Run: headless pygame with SDL's dummy video driver; simulated clock (each Clock.tick advances the game by its frame time, no real sleeping); random seed 0; keys injected as events and as key.get_pressed() state; mouse plan: one left click at the window centre at the start of phase 2, then a move to the lower-right quarter at the start of phase 3.
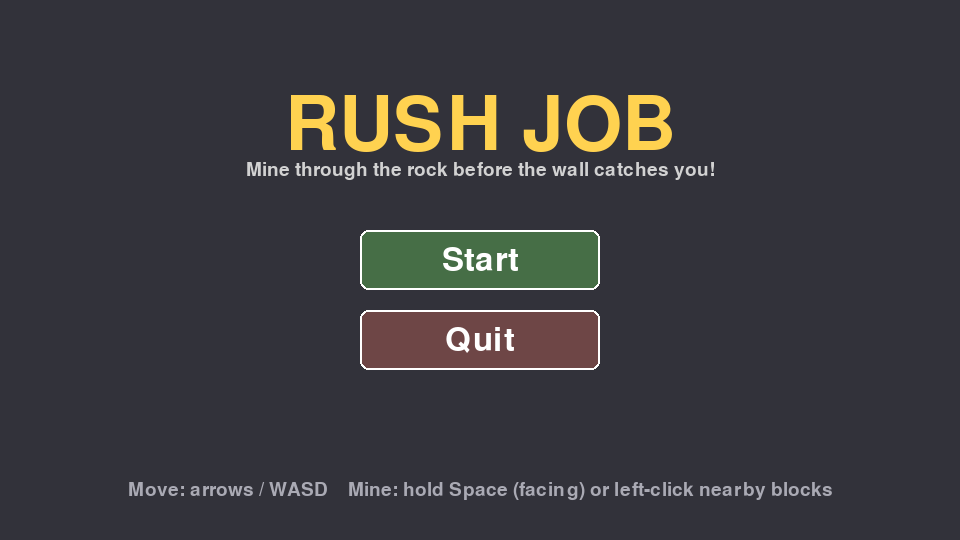
Frame 1 of 4 · flips 1–60 · no input
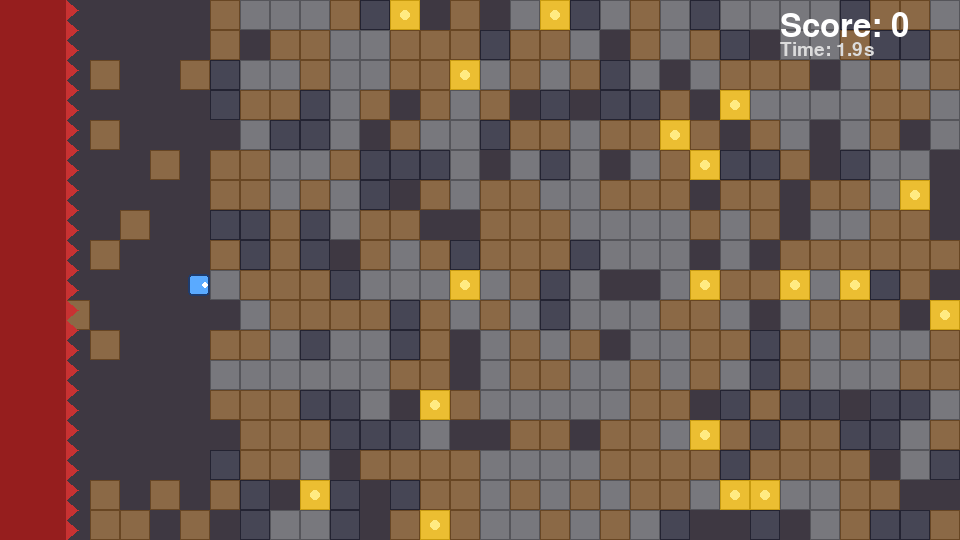
Frame 2 of 4 · flips 61–180 · clicked the window centre · tapped SPACE, RETURN · held RIGHT (→), D
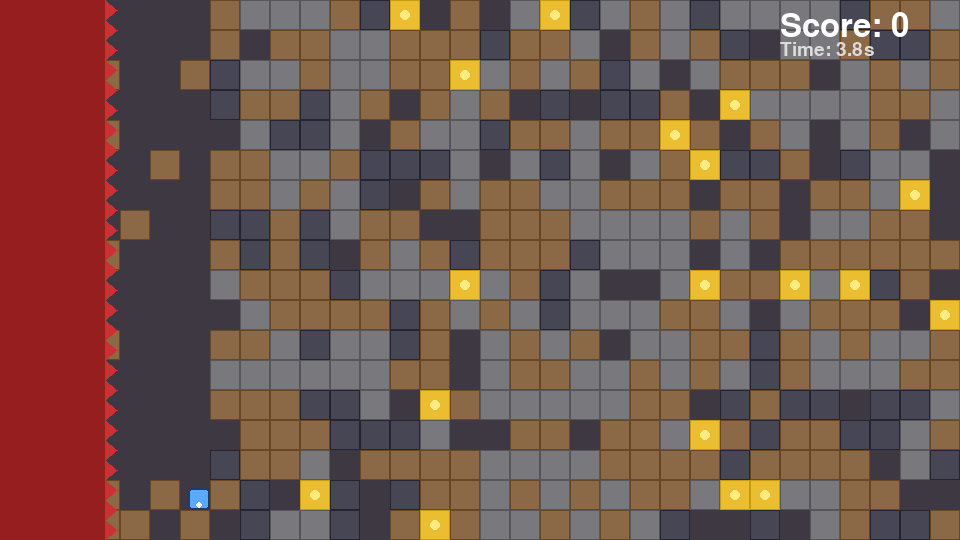
Frame 3 of 4 · flips 181–300 · moved the mouse to the lower-right quarter · held DOWN (↓), S
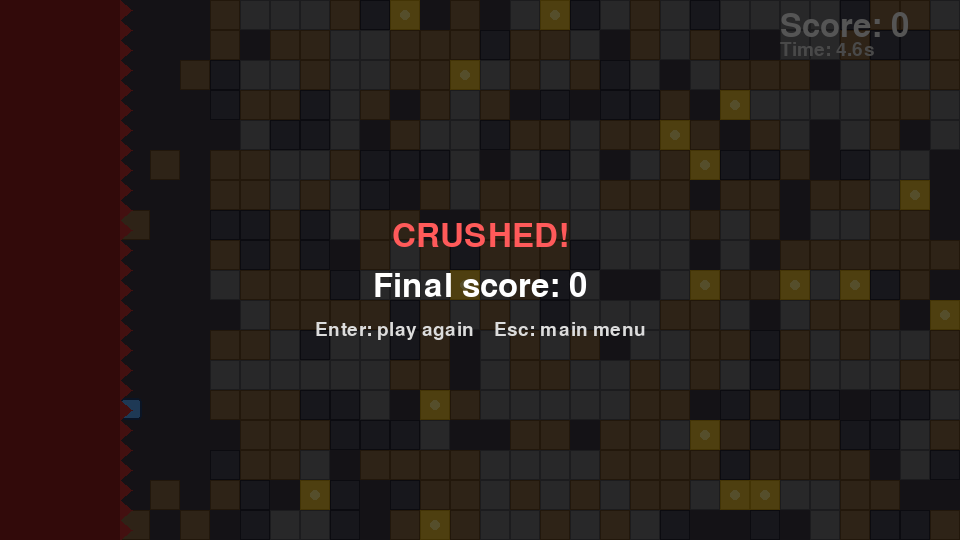
Frame 4 of 4 · flips 301–420 · held LEFT (←), A, UP (↑), W

The pygame program that drew these frames:

import random
import pygame
from pygame.locals import *

#settings
TILE = 30
COLS, ROWS = 32, 18
WIDTH, HEIGHT = COLS * TILE, ROWS * TILE  # 960 x 540, same as the original window

PLAYER_SIZE = 22
PLAYER_SPEED = 150          # pixels per second
REACH = 2.2                 # mouse mining reach, in tiles

WALL_START_X = TILE         # right edge of the wall at the start (world pixels)
WALL_SPEED_START = 18       # pixels per second
WALL_SPEED_GAIN = 0.8       # extra px/s per second survived
WALL_SPEED_MAX = 90

SAFE_COLS = 7               # mostly empty columns around the spawn point

# block id -> (colour, seconds to mine, score value)
BLOCKS = {
    1: ((139, 105, 70), 0.25, 1),    # dirt
    2: ((120, 120, 125), 0.55, 2),   # stone
    3: ((70, 70, 85), 1.1, 4),       # hard rock
    4: ((235, 190, 50), 0.8, 10),    # gold
}

BG = (40, 36, 44)
EMPTY = (62, 56, 66)


#world
class World:
    """Grid of breakable blocks that keeps generating to the right forever."""

    def __init__(self):
        self.blocks = {}
        self.generated_to = -1

    def generate_column(self, col):
        for row in range(ROWS):
            if col < SAFE_COLS:
                if random.random() < 0.08:
                    self.blocks[(col, row)] = 1
                continue
            r = random.random()
            if r < 0.15:
                continue                       # empty pocket
            t = random.random()
            if t < 0.45:
                kind = 1
            elif t < 0.80:
                kind = 2
            elif t < 0.95:
                kind = 3
            else:
                kind = 4
            self.blocks[(col, row)] = kind

    def ensure(self, max_col):
        while self.generated_to < max_col:
            self.generated_to += 1
            self.generate_column(self.generated_to)

    def prune(self, min_col):
        for key in [k for k in self.blocks if k[0] < min_col]:
            del self.blocks[key]

    def solid_at(self, col, row):
        if row < 0 or row >= ROWS:
            return True
        return (col, row) in self.blocks


#game
class Game:
    def __init__(self):
        self.reset()

    def reset(self):
        self.world = World()
        self.world.ensure(COLS + 4)
        self.player = pygame.Rect(0, 0, PLAYER_SIZE, PLAYER_SIZE)
        self.player.center = (6 * TILE + TILE // 2, ROWS // 2 * TILE + TILE // 2)
        self.facing = (1, 0)
        self.wall_x = float(WALL_START_X)
        self.time = 0.0
        self.score = 0
        self.mine_target = None
        self.mine_progress = 0.0
        self.cam_x = 0.0
        self.alive = True

    #movement
    def collides(self, rect):
        c0, c1 = rect.left // TILE, (rect.right - 1) // TILE
        r0, r1 = rect.top // TILE, (rect.bottom - 1) // TILE
        for c in range(c0, c1 + 1):
            for r in range(r0, r1 + 1):
                if self.world.solid_at(c, r):
                    return True
        return False

    def move_axis(self, dx, dy):
        self.player.x += dx
        self.player.y += dy
        if self.collides(self.player):
            if dx > 0:
                self.player.right = (self.player.right // TILE) * TILE
            elif dx < 0:
                self.player.left = (self.player.left // TILE + 1) * TILE
            if dy > 0:
                self.player.bottom = (self.player.bottom // TILE) * TILE
            elif dy < 0:
                self.player.top = (self.player.top // TILE + 1) * TILE

    def update_player(self, dt, keys):
        dx = (keys[K_RIGHT] or keys[K_d]) - (keys[K_LEFT] or keys[K_a])
        dy = (keys[K_DOWN] or keys[K_s]) - (keys[K_UP] or keys[K_w])
        if dx:
            self.facing = (dx, 0)
        elif dy:
            self.facing = (0, dy)
        step = PLAYER_SPEED * dt
        # use whole pixels, carry nothing over: fine at 60 fps
        self.move_axis(round(dx * step), 0)
        self.move_axis(0, round(dy * step))

    # -- mining -------------------------------------------------------
    def keyboard_target(self):
        fx, fy = self.facing
        px = self.player.centerx + fx * (PLAYER_SIZE // 2 + 4)
        py = self.player.centery + fy * (PLAYER_SIZE // 2 + 4)
        return (px // TILE, py // TILE)

    def mouse_target(self):
        mx, my = pygame.mouse.get_pos()
        col = int((mx + self.cam_x) // TILE)
        row = my // TILE
        cx, cy = col * TILE + TILE / 2, row * TILE + TILE / 2
        dist = ((cx - self.player.centerx) ** 2 + (cy - self.player.centery) ** 2) ** 0.5
        return (col, row) if dist <= REACH * TILE else None

    def update_mining(self, dt, keys):
        target = None
        if keys[K_SPACE]:
            target = self.keyboard_target()
        elif pygame.mouse.get_pressed()[0]:
            target = self.mouse_target()

        if target is None or target not in self.world.blocks:
            self.mine_target, self.mine_progress = None, 0.0
            return
        if target != self.mine_target:
            self.mine_target, self.mine_progress = target, 0.0

        kind = self.world.blocks[target]
        _, hardness, value = BLOCKS[kind]
        self.mine_progress += dt
        if self.mine_progress >= hardness:
            del self.world.blocks[target]
            self.score += value
            self.mine_target, self.mine_progress = None, 0.0

    # -- main update --------------------------------------------------
    def update(self, dt):
        if not self.alive:
            return
        keys = pygame.key.get_pressed()
        self.time += dt

        self.update_player(dt, keys)
        self.update_mining(dt, keys)

        speed = min(WALL_SPEED_MAX, WALL_SPEED_START + WALL_SPEED_GAIN * self.time)
        self.wall_x += speed * dt
        if self.player.left < self.wall_x:
            self.alive = False

        self.cam_x = max(0.0, self.player.centerx - WIDTH * 0.4)
        self.world.ensure(int(self.cam_x // TILE) + COLS + 4)
        self.world.prune(int(self.wall_x // TILE) - 2)

    # -- drawing ------------------------------------------------------
    def draw(self, screen, font, small):
        screen.fill(EMPTY)
        first = int(self.cam_x // TILE)
        for col in range(first, first + COLS + 2):
            for row in range(ROWS):
                kind = self.world.blocks.get((col, row))
                if kind is None:
                    continue
                color = BLOCKS[kind][0]
                r = pygame.Rect(col * TILE - self.cam_x, row * TILE, TILE, TILE)
                pygame.draw.rect(screen, color, r)
                pygame.draw.rect(screen, tuple(max(0, c - 35) for c in color), r, 1)
                if kind == 4:
                    pygame.draw.circle(screen, (255, 235, 130), r.center, 5)

        # crack overlay on the block being mined
        if self.mine_target in self.world.blocks:
            hardness = BLOCKS[self.world.blocks[self.mine_target]][1]
            frac = min(1.0, self.mine_progress / hardness)
            c, r = self.mine_target
            rect = pygame.Rect(c * TILE - self.cam_x, r * TILE, TILE, TILE)
            for i in range(int(frac * 5) + 1):
                y = rect.top + 5 + i * 5
                pygame.draw.line(screen, (20, 20, 20), (rect.left + 3, y), (rect.right - 3, y + 3), 2)

        # facing indicator + player
        p = self.player.move(-self.cam_x, 0)
        pygame.draw.rect(screen, (90, 170, 255), p, border_radius=4)
        pygame.draw.rect(screen, (30, 60, 110), p, 2, border_radius=4)
        fx, fy = self.facing
        pygame.draw.circle(screen, (255, 255, 255), (p.centerx + fx * 6, p.centery + fy * 6), 3)

        # closing wall on the left
        wx = int(self.wall_x - self.cam_x)
        if wx > 0:
            pygame.draw.rect(screen, (150, 30, 30), (0, 0, wx, HEIGHT))
        for y in range(0, HEIGHT, 20):
            pygame.draw.polygon(screen, (200, 50, 50), [(wx, y), (wx, y + 20), (wx + 12, y + 10)])

        screen.blit(font.render(f"Score: {self.score}", True, (255, 255, 255)), (WIDTH - 180, 10))
        screen.blit(small.render(f"Time: {self.time:0.1f}s", True, (220, 220, 220)), (WIDTH - 180, 40))

        if not self.alive:
            shade = pygame.Surface((WIDTH, HEIGHT), SRCALPHA)
            shade.fill((0, 0, 0, 170))
            screen.blit(shade, (0, 0))
            draw_centered(screen, font.render("CRUSHED!", True, (255, 90, 90)), HEIGHT // 2 - 50)
            draw_centered(screen, font.render(f"Final score: {self.score}", True, (255, 255, 255)), HEIGHT // 2)
            draw_centered(screen, small.render("Enter: play again    Esc: main menu", True, (220, 220, 220)), HEIGHT // 2 + 50)


# ---------------------------------------------------------------- helpers
def draw_centered(screen, surf, y):
    screen.blit(surf, surf.get_rect(centerx=WIDTH // 2, y=y))


def draw_menu(screen, title_font, font, small, start_btn, quit_btn):
    screen.fill((50, 50, 58))
    draw_centered(screen, title_font.render("RUSH JOB", True, (255, 210, 80)), 90)
    draw_centered(screen, small.render("Mine through the rock before the wall catches you!", True, (210, 210, 210)), 160)
    mouse = pygame.mouse.get_pos()
    for rect, label in ((start_btn, "Start"), (quit_btn, "Quit")):
        color = (90, 150, 90) if rect.collidepoint(mouse) else (70, 110, 70)
        if label == "Quit":
            color = (150, 90, 90) if rect.collidepoint(mouse) else (110, 70, 70)
        pygame.draw.rect(screen, color, rect, border_radius=8)
        pygame.draw.rect(screen, (255, 255, 255), rect, 2, border_radius=8)
        txt = font.render(label, True, (255, 255, 255))
        screen.blit(txt, txt.get_rect(center=rect.center))
    draw_centered(screen, small.render("Move: arrows / WASD    Mine: hold Space (facing) or left-click nearby blocks", True, (170, 170, 180)), HEIGHT - 60)


# ---------------------------------------------------------------- main
def main():
    pygame.init()
    screen = pygame.display.set_mode((WIDTH, HEIGHT))
    pygame.display.set_caption('Rush Job')
    clock = pygame.time.Clock()

    title_font = pygame.font.Font(None, 110)
    font = pygame.font.Font(None, 48)
    small = pygame.font.Font(None, 28)

    start_btn = pygame.Rect(0, 0, 240, 60)
    start_btn.center = (WIDTH // 2, 260)
    quit_btn = pygame.Rect(0, 0, 240, 60)
    quit_btn.center = (WIDTH // 2, 340)

    state = "menu"
    game = Game()

    while True:
        dt = min(clock.tick(60) / 1000.0, 0.05)

        for event in pygame.event.get():
            if event.type == QUIT:
                return
            if state == "menu":
                if event.type == MOUSEBUTTONDOWN and event.button == 1:
                    if start_btn.collidepoint(event.pos):
                        game.reset()
                        state = "playing"
                    elif quit_btn.collidepoint(event.pos):
                        return
                elif event.type == KEYDOWN and event.key in (K_RETURN, K_SPACE):
                    game.reset()
                    state = "playing"
            elif state == "playing":
                if event.type == KEYDOWN:
                    if event.key == K_ESCAPE:
                        state = "menu"
                    elif event.key == K_RETURN and not game.alive:
                        game.reset()

        if state == "menu":
            draw_menu(screen, title_font, font, small, start_btn, quit_btn)
        else:
            game.update(dt)
            game.draw(screen, font, small)
        pygame.display.flip()


if __name__ == '__main__':
    main()
